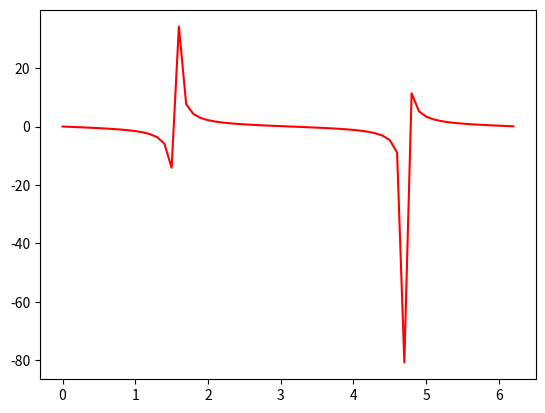

Recreate this plot in Python.
import matplotlib.pyplot as plt
import numpy as np

Q = np.arange(0,2*np.pi,0.1)
x = np.tan(-Q)

plt.plot(Q,x,color='red')
plt.show()